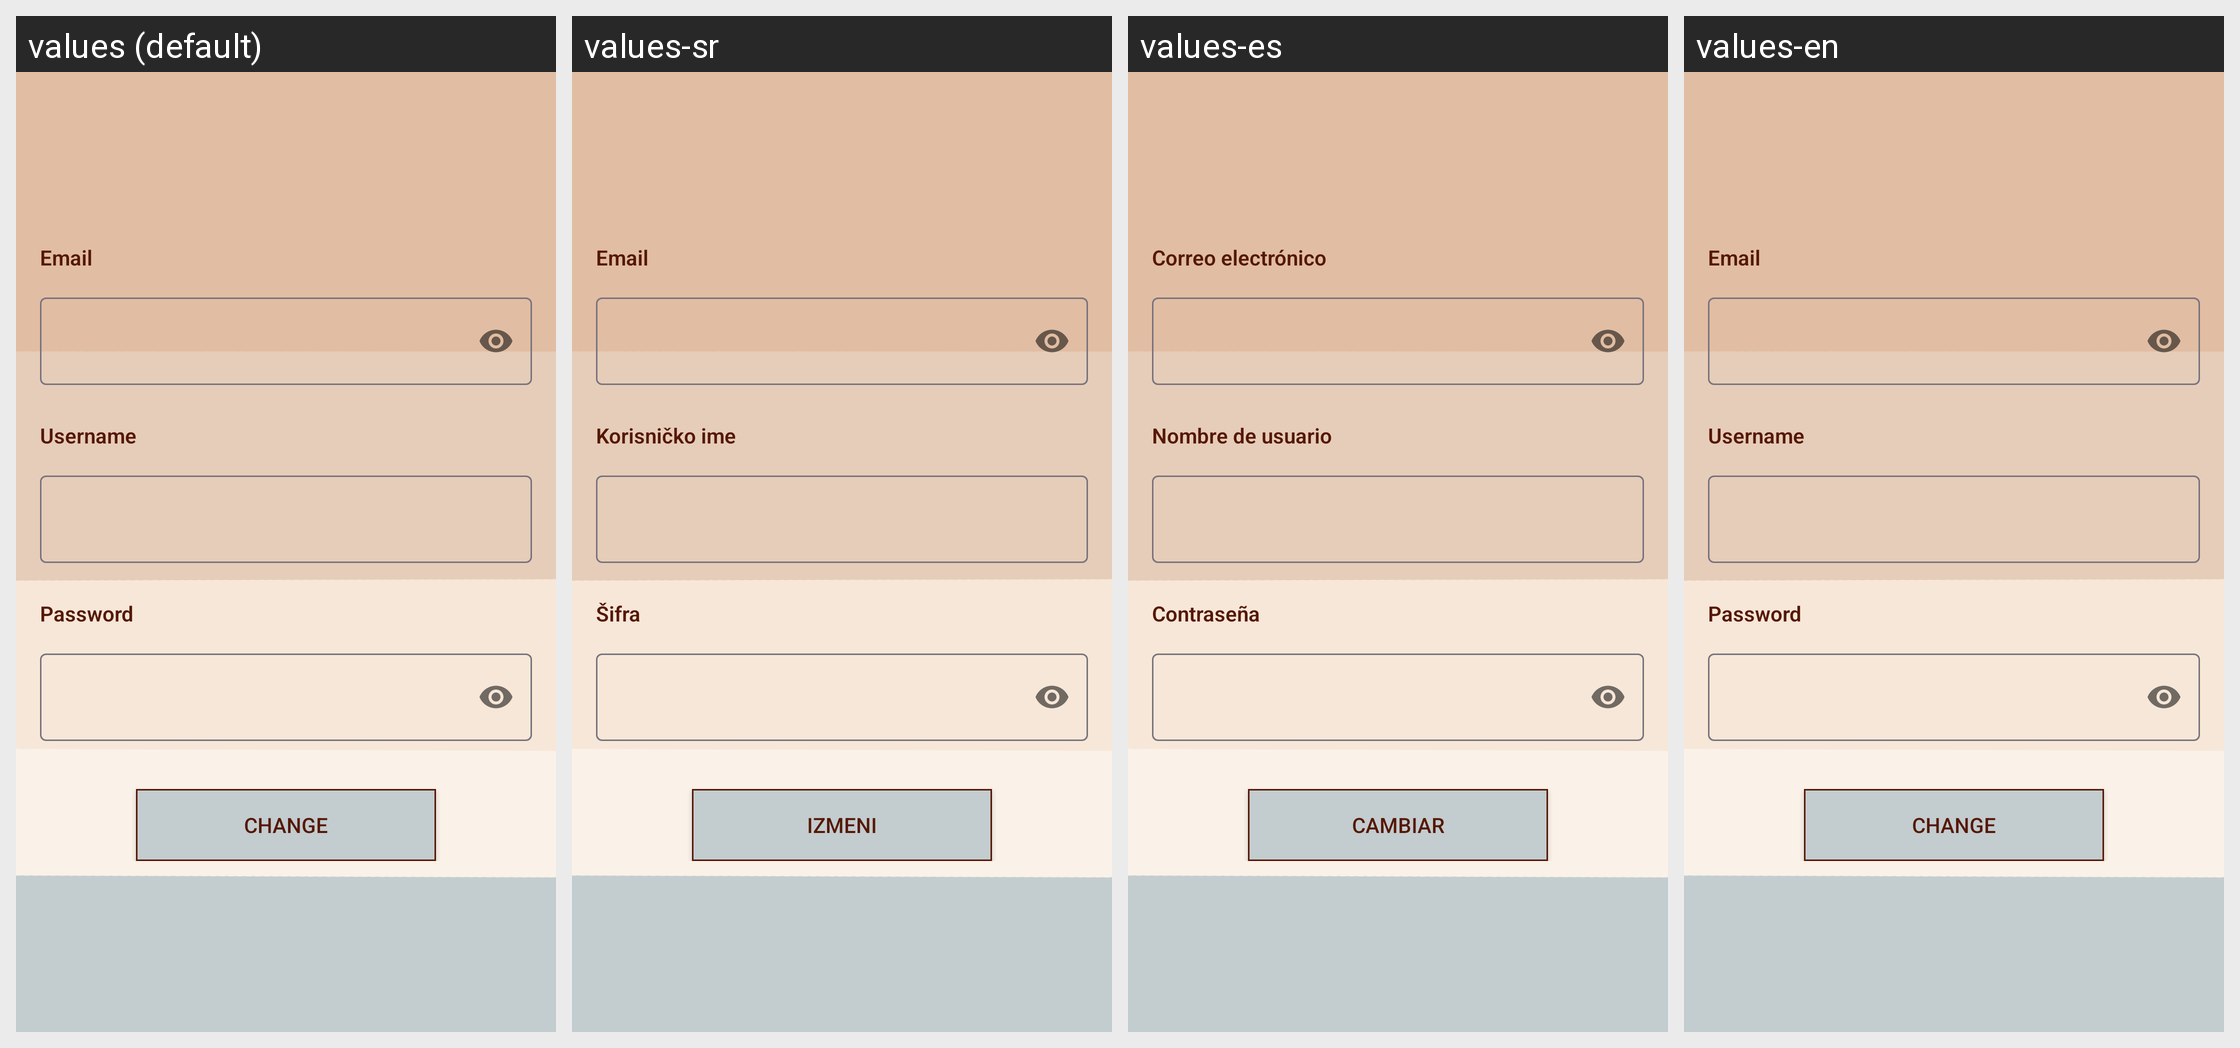

This grid shows one Android layout under several languages. Give, for every string resource on the screen, its name, the default text and each shown locale's text.
Android screen res/layout/fragment_profile.xml rendered under 4 locales, left to right: values (default), values-sr, values-es, values-en. Device: Nexus 5 (rendered at 1080×1920; each locale shown at half size, 540×960, under a caption strip naming it); theme Theme.GraduationQuiz.
Strings drawn on this screen, with the default value and each locale's value (text and hints the layout hard-codes, and strings that could not be matched under every locale, appear in the picture but are not listed):

email
  values: Email
  values-sr: Email
  values-es: Correo electrónico
  values-en: Email

username
  values: Username
  values-sr: Korisničko ime
  values-es: Nombre de usuario
  values-en: Username

password
  values: Password
  values-sr: Šifra
  values-es: Contraseña
  values-en: Password

change
  values: Change
  values-sr: Izmeni
  values-es: Cambiar
  values-en: Change
